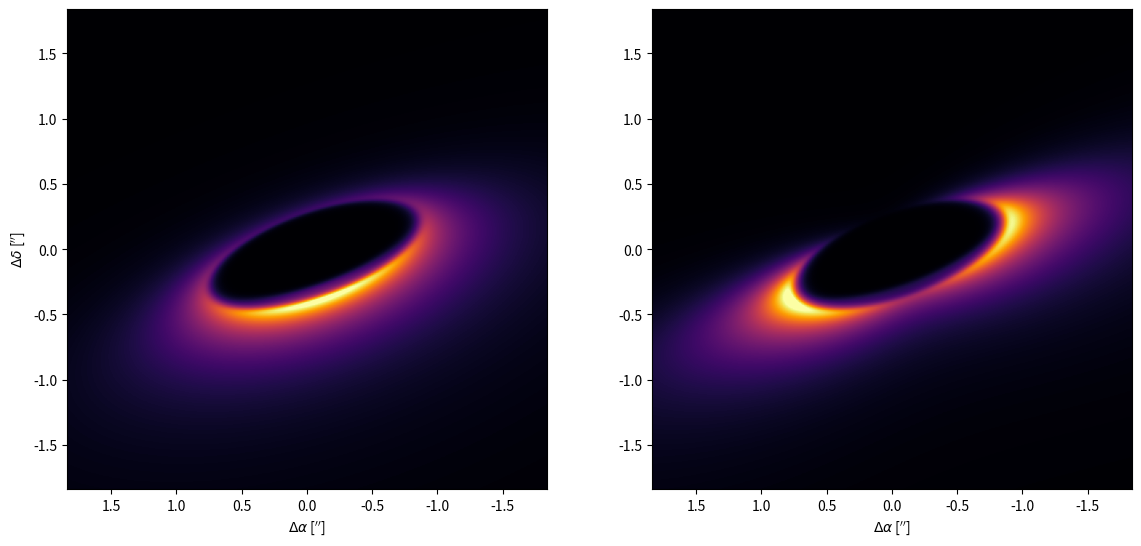

Recreate this plot in Python.
import sys
import time
import numpy as np
import matplotlib.pyplot as plt
# -----------------------------------------------------------
np.seterr(over='ignore')
# -----------------------------------------------------------------------------
# Define some constants
# -----------------------------------------------------------------------------
CC = 2.9979e+14     # in microns/s 
HH = 6.6262e-27
KK = 1.3807e-16
# -----------------------------------------------------------
class Disk(object):
    """
    Class to compute images of debris disks, in polarized light and total intensity.
    """
    def __init__(self, nx = 300, pixscale = 0.01226, nframe = 50, thermal = False, dpc = None, gaussian = False):
        """
        Class to compute synthetic images of debris disks. To compute a model, simply do the following:
        > disk = Disk()
        > disk.compute_model(a = 0.8, e = 0.1, incl = 60.)

        And the images will be stored in disk.intensity and disk.polarized. More details in the README.md file.
        """

        """
        Some checks on the input parameters
        """
        if type(nx) is not int: self._error_msg('The parameter \'nx\' should be an integer ')
        if type(nframe) is not int: self._error_msg('The parameter \'nframe\' should be an integer ')
        if nframe%2 == 1:
            print('It is probably better if \'nframe\' is an even number.')
        if ((thermal) and (dpc is None)):
            self._error_msg('To compute thermal images, you need to provide a distance \'dpc\' in pc. This is because of the way the T(r) is defined.')
        self._threshold = 1.e-2
        self._nx = nx
        self._cx = self._nx//2
        self._nframe = nframe
        self._pixscale = pixscale
        self._thermal = thermal
        self._gaussian = gaussian
        self._dpc = dpc
        self._xlim = self._cx * self._pixscale
        self._Xin, self._Yin = (np.mgrid[0:self._nx, 0:self._nx] - self._cx) * self._pixscale
        self._xm, self._ym = np.zeros(shape=(self._nx, self._nx)), np.zeros(shape=(self._nx, self._nx))
        """
        Define some variables that will contain the:
            - total intensity image
            - polarized intensity image
            - scattering angle at the midplane
            - distance to the star at the midplane
            - azimuth angle at the midplane
        """
        self.polarized = np.zeros(shape=(self._nx, self._nx))
        self.intensity = np.zeros(shape=(self._nx, self._nx))
        self.scattering = np.zeros(shape=(self._nx, self._nx))
        self.distance = np.zeros(shape=(self._nx, self._nx))
        self.azimuth = np.zeros(shape=(self._nx, self._nx))
        """
        Some trigonometry variables
        """
        self._cs, self._ss, self._st, self._st2, self._to = 0., 0., 0., 0., 0.
        """
        The geometric parameters for the disk, with some default values.
        """
        self._a, self._incl, self._pa, self._pin, self._pout, self._e, self._omega, self._opang, self._dr = 1., 0.1, 152.1*np.pi/180., 25., -2.5, 0., 0.,0.04, 0.05
        """
        Parameters for the phase functions
        """
        self._gsca, self._gpol = 0., 0.
        self.theta, self.s11, self.s12 = None, None, None
        """
        Parameters for the thermal images
        """
        self._nu = None

    @property
    def a(self):
        return self._a

    @a.setter
    def a(self, a):
        self._a = a

    @property
    def e(self):
        return self._e

    @e.setter
    def e(self, e):
        self._e = e

    @property
    def pin(self):
        return self._pin

    @pin.setter
    def pin(self, pin):
        self._pin = pin

    @property
    def opang(self):
        return self._opang

    @opang.setter
    def opang(self, opang):
        self._opang = opang

    @property
    def gpol(self):
        return self._gpol

    @gpol.setter
    def gpol(self, gpol):
        self._gpol = gpol

    @property
    def gsca(self):
        return self._gsca

    @gsca.setter
    def gsca(self, gsca):
        self._gsca = gsca

    @property
    def dr(self):
        return self._dr

    @dr.setter
    def dr(self, dr):
        self._dr = dr

    @property
    def pout(self):
        return self._pout

    @pout.setter
    def pout(self, pout):
        self._pout = pout

    @property
    def incl(self):
        return self._incl * 180. / np.pi

    @incl.setter
    def incl(self, incl):
        self._incl = incl * np.pi/180.

    @property
    def pa(self):
        return -self._pa * 180. / np.pi

    @pa.setter
    def pa(self, pa):
        self._pa = -pa * np.pi/180.

    @property
    def omega(self):
        return self._omega * 180. / np.pi

    @omega.setter
    def omega(self, omega):
        self._omega = omega * np.pi/180.

    """
    Get the entry and exit points of an ellipse in the [y,z] plane
    """
    def _get_sphere(self):
        """
        Intersection points with an ellipse along the [y,z] plane
        """
        ye, ys = np.zeros(shape=(self._nx, self._nx)), np.zeros(shape=(self._nx, self._nx))
        ze, zs = np.zeros(shape=(self._nx, self._nx)), np.zeros(shape=(self._nx, self._nx))
        xe = np.zeros(shape=(self._nx, self._nx))
        """
        rmax is the maximum radius that should contain most of the density of the disk.
        It should be a * (1 - e**2) / (1-e) which simplyfies as a*(1+e)
        """
        rmax = self._threshold**(1.e0 / self.pout) * self._a * (1.e0 + self._e)
        radius = rmax**2. - self._xm**2.
        radius[(radius<0)] = 0.
        radius = np.sqrt(radius)
        height = 3. * radius * self._to
        """
        Here I am solving the intersections of two equations:
          + (y/radius)**2. + (z/height)**2. = 1.
          + z = (y - ym) / tan(inclination)
        The first one is an ellipse and the second one is the line of sight intercepting the midplane at ym.
        Replacing z in the first equation with the expression from the second equation yields a second
        degree equation.
        """
        delta = self._ym**2. * self._st2**2. * radius ** 4. - (height**2. + self._st2 * radius**2.) * (self._st2 * self._ym**2. * radius**2. - height**2. * radius**2.)
        sel = (delta > 0.)
        ye[sel] = ((self._ym[sel] * self._st2 * radius[sel]**2.) + np.sqrt(delta[sel])) / (height[sel]**2. + self._st2 * radius[sel]**2.)
        ys[sel] = ((self._ym[sel] * self._st2 * radius[sel]**2.) - np.sqrt(delta[sel])) / (height[sel]**2. + self._st2 * radius[sel]**2.)
        ze[sel] = self._st * (ye[sel] - self._ym[sel])
        zs[sel] = self._st * (ys[sel] - self._ym[sel])
        xe[sel] = self._xm[sel]

        return xe, ye, ze, ys, zs

    """
    Compute the model for the total and polarized intensity.
    """
    def compute_model(self, **kwargs):
        """
        Method to compute a synthetic image of a debris disk

        INPUTS:
          - a: reference semi-major axis in arcseconds
          - incl: inclination in degrees
          - pa: position angle in degrees
          - pin: inner slope
          - pout: outer slope
          - gsca: HG coefficient for total intensity
          - gpol: HG coefficient for polarized intensity
          - e: eccentricity
          - omega: argument of pericenter in degrees
          - opang: opening angle of the disk
          - s11: the scattered light phase function
          - s12: the polarized light phase function
        """
        """
        Check the input parameters
        And put the angles in radians
        """
        self._check_parameters(kwargs)
        """
        Compute some cos, sin, and tan
        """
        self._trigonometry()
        """
        Need to re-initialize the arrays to zero, in case I compute two models one after the other
        """
        self.polarized = np.zeros(shape=(self._nx, self._nx))
        self.intensity = np.zeros(shape=(self._nx, self._nx))
        """
        Project the disk according to the inclination and position angle
        """
        self._xm = ((np.cos(self._pa) * self._Xin + np.sin(self._pa) * self._Yin))
        self._ym = ((np.sin(self._pa) * self._Xin - np.cos(self._pa) * self._Yin)) / self._cs
        self.distance = np.sqrt(self._xm**2. + self._ym**2.)
        self.distance[self._cx, self._cx] = 1. # This is to avoid a division by zero when computing the scattering angle in the midplane.
        """
        Compute the azimuth and scattering angles in the disk midplane, so
        that they can be used outside of the class.

        The azimuth angle should be zero along the projected minor axis of the disk.
        """
        self.azimuth = (np.arctan2(self._ym,self._xm) + np.pi/2.) % (2. * np.pi) - np.pi
        self.scattering = np.arccos((self._ss * self._ym)/self.distance)
        """
        Get the entry and exit points for the upper and lower layers
        """
        xe, ye, ze, ys, zs = self._get_sphere()
        """
        Compute the final image
        """
        self._get_flux(xe, ye, ze, ys, zs)

    """
    Method to compute the emission between the entry and exit points.
    """
    def _get_flux(self, xe, ye, ze, ys, zs):
        """
        The volume of each cells
        The line of sight is divided as follows:
        for i in range(nframe):
            zi = (ze-zs) * i / (nframe - 1) + zs
        So then I can compute the lenght of a given cell which is (ze-zs)/(nframe -1)
        And the volume of one cell is sqrt(Delta_z**2. + Delta_y**2) * pixelscale**2.
        """
        volume = np.sqrt(((ze-zs)**2. + (ye-ys)**2.))/(self._nframe-1.)*self._pixscale**2.
        for i in range(self._nframe-1):
            """
            Define some variables, that need to be re-initialized for every iteration
            This slows down the code a bit, but it is more accurate and prevents some unfortunate
            NaNs in some cases (especially if the position angle is 0 degrees for instance.

            I had tried to define them once, and set them to 0., but that did not improve the time.
            For clarity, I leave it as it is now.
            """
            densr = np.zeros(shape=(self._nx, self._nx))
            densz = np.zeros(shape=(self._nx, self._nx))
            """
            Get the middle points of each cells.
            """
            zi = zs + (ze - zs) * (i+0.5) / (self._nframe-1)
            yi = ys + (ye - ys) * (i+0.5) / (self._nframe-1)
            """
            Compute the 2D and 3D distances, with their respective
            selection where they are different than 0
            """
            dist2d = np.sqrt(xe**2. + yi**2.)
            sel2d = (dist2d > 0.)
            dist3d = np.sqrt(xe**2. + yi**2. + zi**2.)
            sel3d = (dist3d > 0.)
            """
            Define the radial and vertical density structure.
            For the radial one, I need the azimuthal angle at the midplane, which is np.arctan2(yi, xe)
            """
            r_ref = self._a * (1.e0 - self._e * self._e) / (1.e0 + self._e * np.cos(np.arctan2(yi, xe) + self._omega))
            if self._gaussian:
                densr[sel2d] = np.exp(-(r_ref[sel2d] - dist2d[sel2d])**2. / (2 * self._dr**2.))
            else:
                densr[sel2d] = ((dist2d[sel2d]/r_ref[sel2d])**(-2.*self._pout) + (dist2d[sel2d]/r_ref[sel2d])**(-2.*self._pin))**(-.5)
            densz[sel2d] = np.exp(-zi[sel2d]**2 / (2. * (self._to * dist2d[sel2d])**2.))
            if self._thermal:
                temperature = np.zeros(shape=(self._nx, self._nx))
                expterm = np.zeros(shape=(self._nx, self._nx))
                bplanck = np.zeros(shape=(self._nx, self._nx))
                """
                Following Eq. 3 of Wyatt 2008, without the stellar luminosity
                """
                temperature[sel3d] = 278.3 / np.sqrt(dist3d[sel3d] * self._dpc)
                expterm[sel3d] = np.exp(self._nu * HH / KK / temperature[sel3d])
                bplanck[sel3d] = 2. * HH * self._nu**3. / (expterm[sel3d]-1.0) / (CC * CC)
                self.intensity[sel3d] += densr[sel3d] * densz[sel3d] * volume[sel3d] * bplanck[sel3d]
            else:
                psca = np.zeros(shape=(self._nx, self._nx, 2))
                ppol = np.zeros(shape=(self._nx, self._nx, 2))
                theta = np.zeros(shape=(self._nx, self._nx))
                costheta = np.zeros(shape=(self._nx, self._nx))
                density = np.zeros(shape=(self._nx, self._nx))
                """
                Compute the cosine of the scattering angle
                I need to make a selection where dist3d != 0, to avoid division by 0 when computing it.
                """
                if self.theta is None:
                    costheta[sel3d] = (self._ss * yi[sel3d] - self._cs * zi[sel3d]) / dist3d[sel3d]
                    hg = (1.e0 - self._gsca**2.) / (4. * np.pi * (1.e0 + self._gsca**2. - 2. * self._gsca * costheta[sel3d])**(1.5))
                    phg = (1.e0 - self._gpol**2.) / (4. * np.pi * (1.e0 + self._gpol**2. - 2. * self._gpol * costheta[sel3d])**(1.5)) * (1.e0 - costheta[sel3d]**2.) / (1.e0 + costheta[sel3d]**2.)
                    psca[sel3d,0] = hg
                    psca[sel3d,1] = hg
                    ppol[sel3d,0] = phg
                    ppol[sel3d,1] = phg
                else:
                    """
                    The interpolation method needs self.theta to be in increasing order, so I
                    cannot use costheta directly.
                    """
                    theta[sel3d] = np.arccos((self._ss * yi[sel3d] - self._cs * zi[sel3d]) / dist3d[sel3d])
                    psca[sel3d,0] = np.interp(theta[sel3d], self.theta, self.s11[:,0])
                    psca[sel3d,1] = np.interp(theta[sel3d], self.theta, self.s11[:,1])
                    ppol[sel3d,0] = np.interp(theta[sel3d], self.theta, self.s12[:,0])
                    ppol[sel3d,1] = np.interp(theta[sel3d], self.theta, self.s12[:,1])
                """
                This is the number density for the scatterd light images
                """
                density[sel3d] = densr[sel3d] * densz[sel3d] * volume[sel3d] / (dist3d[sel3d]**2.)
                """
                Differentiate the north and south sides of the disk
                """
                sel = (self.azimuth <=0.)
                self.intensity[sel] += density[sel] * psca[sel,0]
                self.intensity[~sel] += density[~sel] * psca[~sel,1]
                self.polarized[sel] += density[sel] * ppol[sel,0]
                self.polarized[~sel] += density[~sel] * ppol[~sel,1]
                """
                Some debugging plots
                """
                #tmp = np.zeros(shape=(self._nx, self._nx))
                #tmp[sel] = density[sel] * psca[sel,0]
                #tmp[~sel] = density[~sel] * psca[~sel,1]

                #xlim = self._cx * self._pixscale
                #fig = plt.figure(figsize=(7,7 * 9./16.))
                #ax1 = fig.add_axes([0.0, 0.0, 1., 1.])
                #ax1.imshow(tmp, origin = 'lower', vmin = 0., vmax = 3.5e-7, cmap = 'inferno', extent=[xlim, -xlim, -xlim, xlim])
                #ax1.plot(0.,0., marker = '+', ms = 6 , color = 'w')
                #ax1.set_xlim(xlim, -xlim)
                #ax1.set_ylim(-xlim * 9./16., xlim * 9./16.)
                #ax1.axis('off')
                #plt.savefig('debug/image_'+format(i,'04d')+'.png', edgecolor='black', dpi=100, facecolor='black')
                ##if i==0:
                    ##plt.show()
                #plt.close()
        """
        For thermal emission, the flux is normalized to the total flux in the image,
        so that one can fit directly for the total flux in the image. Note that if not
        all the emission is contained in the image, you will miss some of the flux.
        """
        if self._thermal:
            self.intensity /= np.sum(self.intensity)

    """
    Plot the images
    """
    def plot(self, cmap = 'inferno'):
        """
        Method to make some plot
        """
        if self._thermal:
            fig = plt.figure(figsize=(7,7))
            ax1 = fig.add_axes([0.16, 0.14, 0.8, 0.79])
            im = ax1.imshow(self.intensity, origin = 'lower', extent = [self._xlim, -self._xlim, -self._xlim, self._xlim], cmap = cmap, vmin = np.percentile(self.intensity, 1.), vmax = np.percentile(self.intensity, 99.9))
            ax1.set_xlabel('$\Delta \\alpha$ [$^{\prime\prime}$]')
            ax1.set_ylabel('$\Delta \delta$ [$^{\prime\prime}$]')
            plt.show()
        else:
            fig = plt.figure(figsize=(13,6))
            ax1 = fig.add_axes([0.1, 0.12, 0.4, 0.8])
            im = ax1.imshow(self.intensity, origin = 'lower', extent = [self._xlim, -self._xlim, -self._xlim, self._xlim], cmap = cmap, vmin = np.percentile(self.intensity, 1.), vmax = np.percentile(self.intensity, 99.9))
            ax1.set_xlabel('$\Delta \\alpha$ [$^{\prime\prime}$]')
            ax1.set_ylabel('$\Delta \delta$ [$^{\prime\prime}$]')

            ax2 = fig.add_axes([0.55, 0.12, 0.4, 0.8])
            im = ax2.imshow(self.polarized, origin = 'lower', extent = [self._xlim, -self._xlim, -self._xlim, self._xlim], cmap = cmap, vmin = np.percentile(self.polarized, 1.), vmax = np.percentile(self.polarized, 99.9))
            ax2.set_xlabel('$\Delta \\alpha$ [$^{\prime\prime}$]')
            plt.show()

    """
    Check the parameters that are passed as kwargs
    """
    def _check_parameters(self, kwargs):
        """
        Check parameters that are being passed
        """
        if 'a' in kwargs:
            self._a = kwargs['a']
        if 'incl' in kwargs:
            self._incl = kwargs['incl'] * np.pi / 180.
        if 'pa' in kwargs:
            self._pa = -kwargs['pa'] * np.pi / 180.
        if 'pin' in kwargs:
            self._pin = kwargs['pin']
        if 'pout' in kwargs:
            self._pout = kwargs['pout']
        if 'gsca' in kwargs:
            self._gsca = kwargs['gsca']
        if 'gpol' in kwargs:
            self._gpol = kwargs['gpol']
        if 'e' in kwargs:
            self._e = kwargs['e']
        if 'omega' in kwargs:
            self._omega = kwargs['omega'] * np.pi / 180.
        if 'opang' in kwargs:
            self._opang = kwargs['opang']
        if 's11' in kwargs:
            self.s11 = kwargs['s11']
            self.theta = np.linspace(0., np.pi, num = np.shape(self.s11)[0])
            if 's12' not in kwargs: self.s12 = np.ones(shape=(np.shape(self.s11)[0],2))
        if 's12' in kwargs:
            self.s12 = kwargs['s12']
            self.theta = np.linspace(0., np.pi, num = np.shape(self.s12)[0])
            if 's11' not in kwargs: self.s11 = np.ones(shape=(np.shape(self.s12)[0],2))
        if 'wave' in kwargs:
            self._nu = CC / kwargs['wave']
        if ((self._thermal) and (self._nu is None)):
            self._error_msg('To compute thermal images, you need to pass a wavelength \'wave\' in units of microns.')

    """
    Define some cos, sin, and tan
    """
    def _trigonometry(self):
        """
        Define some variables
        """
        if self._incl == 0.:
            self._incl = 0.1 * np.pi / 180.
        if self._incl == np.pi/2.:
            self._incl = 89.9 * np.pi / 180.
        self._cs, self._ss = np.cos(self._incl), np.sin(self._incl)
        self._st = self._cs / self._ss
        self._st2 = self._st**2.
        self._to = np.tan(self._opang)

    """
    Print some error message and quit
    """
    def _error_msg(self, message):
        """
        Print something and quit the program.
        """
        print(message)
        sys.exit()

if __name__ == '__main__':
    disk = Disk(nframe = 50, thermal = False, dpc= 71.)
    t0 = time.time()
    disk.compute_model(e = 0.2, incl = 70.1, pa = 110., a = 0.89, gsca = 0.4, gpol = 0.6, omega = 80., opang = 0.035, pin = 20.0, pout = -1.5)
    print('Took: ' + format(time.time()-t0, '0.2f') + ' seconds.')
    disk.plot()


